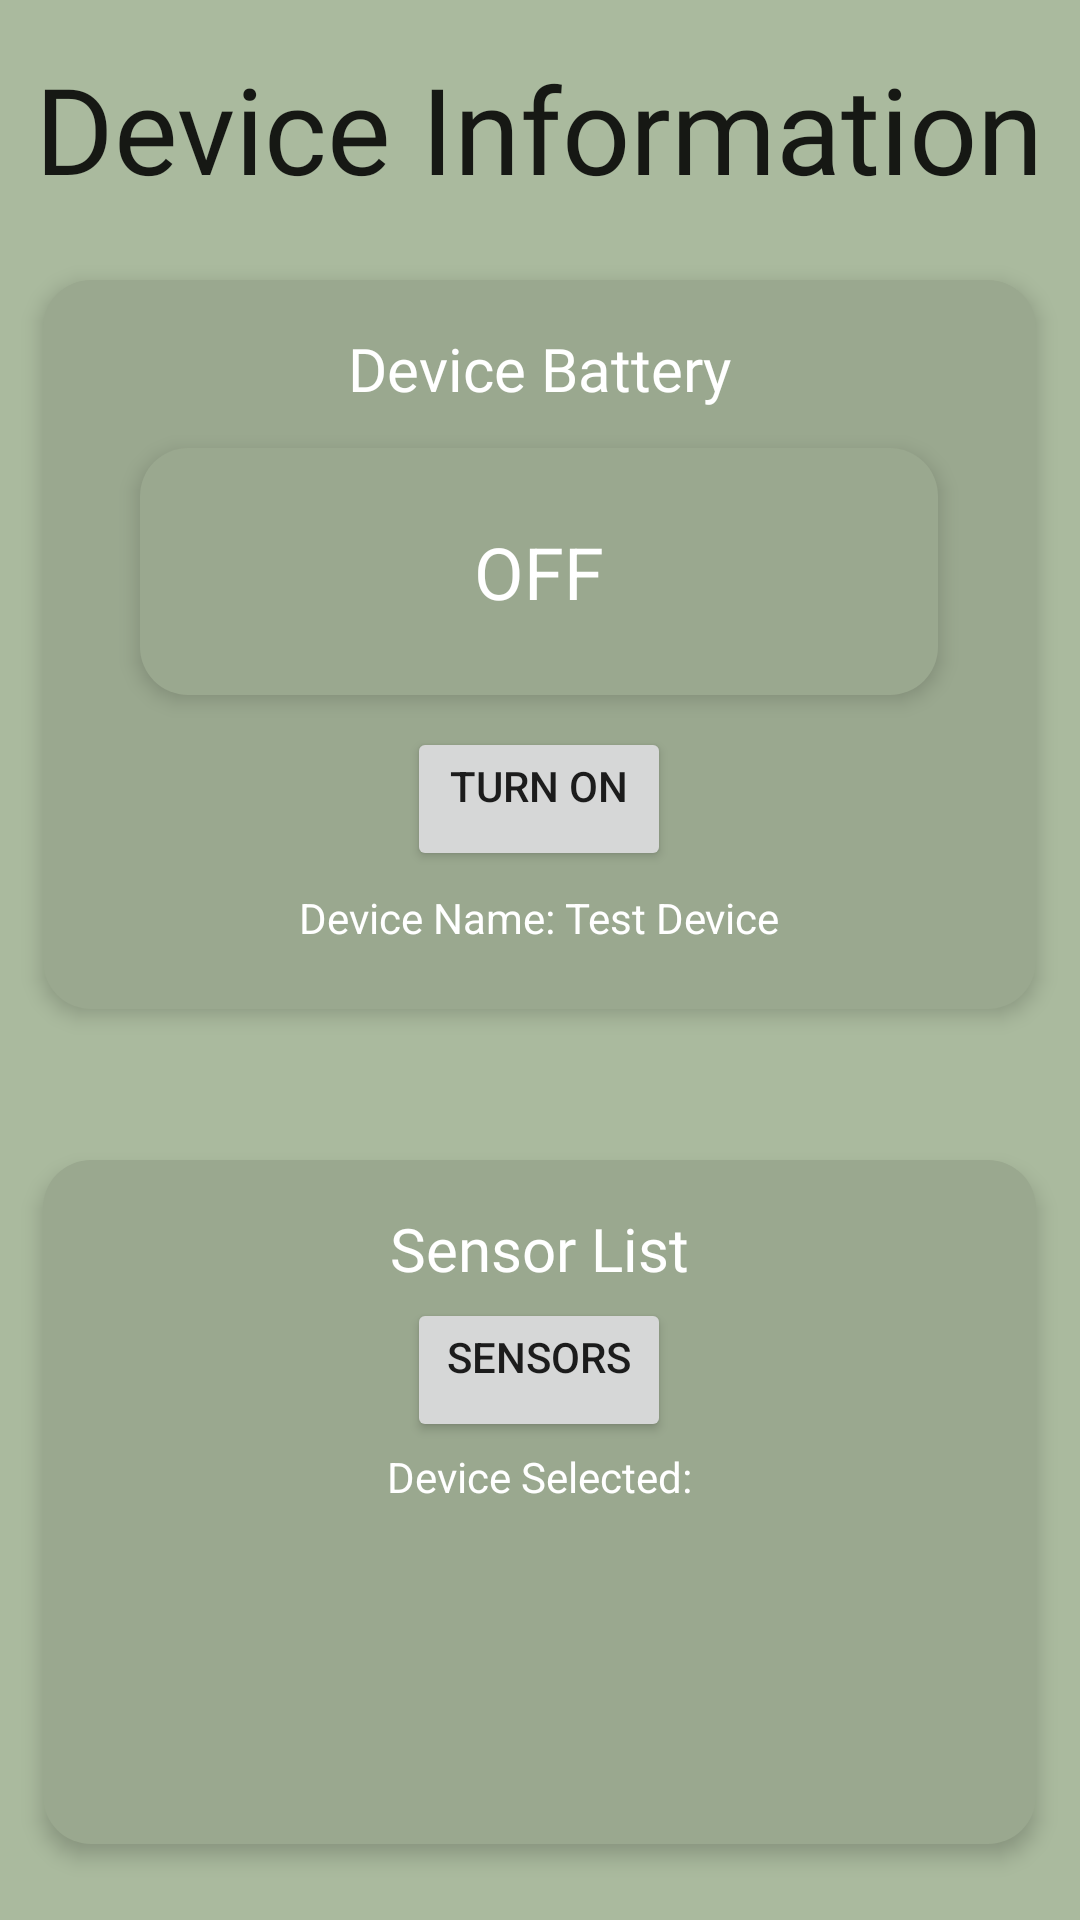

Produce the Android XML layout that renders to this screen, including the resource entries it uses.
<!-- AndroidManifest.xml: application theme Theme.VitalTracker -->
<!-- res/layout/fragment_device.xml -->
<?xml version="1.0" encoding="utf-8"?>
<FrameLayout xmlns:android="http://schemas.android.com/apk/res/android"
    xmlns:app="http://schemas.android.com/apk/res-auto"
    xmlns:tools="http://schemas.android.com/tools"
    android:layout_width="match_parent"
    android:layout_height="match_parent"
    tools:context=".DeviceFragment"
    android:background="@color/ashGreen">

    <LinearLayout
        android:layout_width="match_parent"
        android:layout_height="match_parent"
        android:layout_gravity="center_horizontal|top"
        android:gravity="center_horizontal"
        android:orientation="vertical"
        android:paddingTop="16dp">

        <TextView
            android:id="@+id/userAccountName"
            android:layout_width="wrap_content"
            android:layout_height="wrap_content"
            android:layout_marginBottom="24dp"
            android:fontFamily="@font/roboto_black"
            android:text="@string/deviceinfo"
            android:textAppearance="@style/TextAppearance.AppCompat.Large"
            android:textSize="40sp" />

        <FrameLayout
            android:id="@+id/batterycontainer"
            android:layout_width="331dp"
            android:layout_height="243dp"
            android:layout_marginTop="0dp"
            android:layout_marginBottom="-50dp"
            android:background="@drawable/container_background"
            android:elevation="4dp"
            android:padding="16dp">

            <TextView
                android:id="@+id/devices"
                android:layout_width="wrap_content"
                android:layout_height="wrap_content"
                android:layout_gravity="center_horizontal|top"
                android:layout_marginBottom="24dp"
                android:fontFamily="@font/roboto_black"
                android:gravity="center_horizontal"
                android:text="Device Battery"
                android:textAppearance="@style/TextAppearance.AppCompat.Body1"
                android:textColor="@color/white"
                android:textSize="20sp" />

            <FrameLayout
                android:id="@+id/batterycontainer2"
                android:layout_width="266dp"
                android:layout_height="wrap_content"
                android:layout_gravity="center_horizontal|top"
                android:layout_marginTop="40dp"
                android:background="@drawable/container_background"
                android:elevation="4dp"
                android:gravity="center_horizontal"
                android:padding="25dp">

                <LinearLayout
                    android:layout_width="match_parent"
                    android:layout_height="wrap_content"
                    android:gravity="center_horizontal"
                    android:orientation="vertical">

                    <TextView
                        android:id="@+id/batteryLifeTextView"
                        android:layout_width="wrap_content"
                        android:layout_height="wrap_content"
                        android:text="OFF"
                        android:textAppearance="@style/TextAppearance.AppCompat.Body1"
                        android:textColor="@color/white"
                        android:textSize="24sp" />

                </LinearLayout>

            </FrameLayout>

            <Button
                android:id="@+id/toggleDeviceButton"
                android:layout_width="wrap_content"
                android:layout_height="wrap_content"
                android:layout_gravity="center_horizontal|bottom"
                android:layout_marginTop="16dp"
                android:layout_marginBottom="30dp"
                android:gravity="center_horizontal"
                android:text="Turn On" />

            <TextView
                android:id="@+id/devicename"
                android:layout_width="wrap_content"
                android:layout_height="wrap_content"
                android:layout_gravity="center_horizontal|bottom"
                android:layout_marginBottom="5dp"
                android:gravity="center_horizontal"
                android:text="Device Name: Test Device"
                android:textAppearance="@style/TextAppearance.AppCompat.Body1"
                android:textColor="@color/white" />

        </FrameLayout>

        <FrameLayout
            android:id="@+id/sensorcontainer"
            android:layout_width="331dp"
            android:layout_height="228dp"
            android:layout_marginTop="100dp"
            android:background="@drawable/container_background"
            android:elevation="4dp"
            android:padding="16dp">

            <TextView
                android:id="@+id/sensorlist"
                android:layout_width="wrap_content"
                android:layout_height="wrap_content"
                android:layout_gravity="center_horizontal|top"
                android:fontFamily="@font/roboto_black"
                android:gravity="center_horizontal"
                android:text="Sensor List"
                android:textAppearance="@style/TextAppearance.AppCompat.Body1"
                android:textColor="@color/white"
                android:textSize="20sp" />

            <Button
                android:id="@+id/buttonSensors"
                android:layout_width="wrap_content"
                android:layout_height="wrap_content"
                android:layout_gravity="center_horizontal|top"
                android:layout_marginTop="30dp"
                android:gravity="center_horizontal"
                android:text="Sensors" />

            <TextView
                android:id="@+id/deviceselected"
                android:layout_width="wrap_content"
                android:layout_height="wrap_content"
                android:layout_gravity="center_horizontal|top"
                android:layout_marginTop="80dp"
                android:gravity="center_horizontal"
                android:textColor="@color/white"
                android:text="Device Selected:" />


        </FrameLayout>

    </LinearLayout>

</FrameLayout>
<!-- resources referenced by this layout -->
<resources>
  <color name="ashGreen">#AABA9E</color>
  <color name="white">#FFFFFFFF</color>
  <!-- drawable container_background (drawable) -->
  <?xml version="1.0" encoding="utf-8"?>
  <shape xmlns:android="http://schemas.android.com/apk/res/android">
      <solid android:color="#9AA88F" />
      <corners android:radius="16dp" />
  </shape>
  <string name="deviceinfo">Device Information</string>
  <style name="Theme.VitalTracker" parent="Theme.MaterialComponents.DayNight.NoActionBar">
          
          <item name="colorPrimary">#138859</item>
          <item name="colorPrimaryVariant">#013220</item>
          <item name="colorOnPrimary">@color/white</item>
          
          <item name="colorSecondary">@color/teal_200</item>
          <item name="colorSecondaryVariant">@color/teal_700</item>
          <item name="colorOnSecondary">@color/black</item>
          
          <item name="android:statusBarColor">?attr/colorPrimaryVariant</item>
          
      </style>
  <color name="teal_200">#FF03DAC5</color>
  <color name="teal_700">#FF018786</color>
  <color name="black">#FF000000</color>
</resources>
